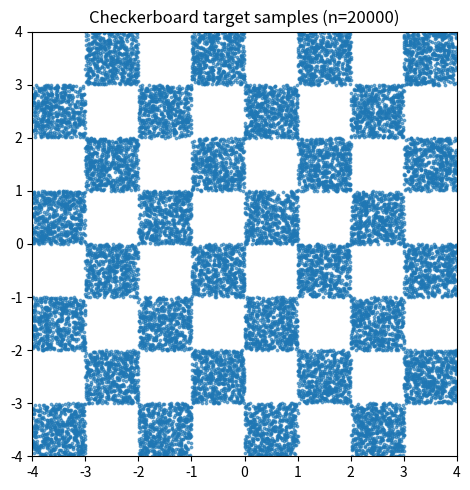

The script that saved this image:
"""
Flow Matching for Generative Modeling -- small-scale replication.

Reproduces the central mechanism of the paper (Lipman et al., 2022) on a 2D
checkerboard toy distribution using Conditional Flow Matching with the
Optimal Transport (OT) conditional path (paper Section 4.1, Example II).

This file is built up stage by stage:
  Stage 1: data verification          <- this stage
  Stage 2: conditional-path verification
  Stage 3: model + one training step
  Stage 4: short training run
  Stage 5: Euler generation
  Stage 6: full training run
  Stage 7: midpoint / NFE experiment
"""
import os
from pathlib import Path

os.environ.setdefault("TF_CPP_MIN_LOG_LEVEL", "2")

import matplotlib.pyplot as plt
import numpy as np

SEED = 42
OUTPUT_DIR = Path("outputs")
OUTPUT_DIR.mkdir(exist_ok=True)


def sample_checkerboard(batch_size: int, rng: np.random.Generator) -> np.ndarray:
    """Sample points uniformly from the active squares of a checkerboard.

    "Active" squares are those where floor(x) + floor(y) is even, over the
    region [-4, 4] x [-4, 4]. Uses rejection sampling: draw uniformly over
    the bounding square, keep only points that land on an active cell.

    Returns: float32 array of shape (batch_size, 2).
    """
    accepted = np.empty((0, 2), dtype=np.float32)
    while accepted.shape[0] < batch_size:
        # Oversample by 2x per round since roughly half of cells are active.
        candidates = rng.uniform(-4.0, 4.0, size=(batch_size * 2, 2)).astype(np.float32)
        is_active = (np.floor(candidates[:, 0]) + np.floor(candidates[:, 1])) % 2 == 0
        accepted = np.concatenate([accepted, candidates[is_active]], axis=0)
    return accepted[:batch_size]


def plot_checkerboard_target(samples: np.ndarray, path: Path) -> None:
    plt.figure(figsize=(5, 5))
    plt.scatter(samples[:, 0], samples[:, 1], s=3, alpha=0.6)
    plt.xlim(-4, 4)
    plt.ylim(-4, 4)
    plt.gca().set_aspect("equal")
    plt.title(f"Checkerboard target samples (n={samples.shape[0]})")
    plt.tight_layout()
    plt.savefig(path, dpi=150)
    plt.close()


def main() -> None:
    rng = np.random.default_rng(SEED)

    x1 = sample_checkerboard(20000, rng)

    # Sanity checks before we trust this as a training target.
    print(f"x1 shape:  {x1.shape}, dtype: {x1.dtype}")
    print(f"x1 mean:   {x1.mean(axis=0)}")
    print(f"x1 std:    {x1.std(axis=0)}")
    print(f"x1 min/max: {x1.min(axis=0)} / {x1.max(axis=0)}")

    # Every sample must actually be on an active cell -- catches off-by-one
    # errors in the floor/parity logic before they contaminate everything
    # downstream.
    cell_parity = (np.floor(x1[:, 0]) + np.floor(x1[:, 1])) % 2
    assert np.all(cell_parity == 0), "Found samples outside active cells!"
    print("All samples confirmed on active checkerboard cells.")

    plot_checkerboard_target(x1, OUTPUT_DIR / "checkerboard_target.png")
    print(f"\nSaved: {OUTPUT_DIR / 'checkerboard_target.png'}")


if __name__ == "__main__":
    main()
